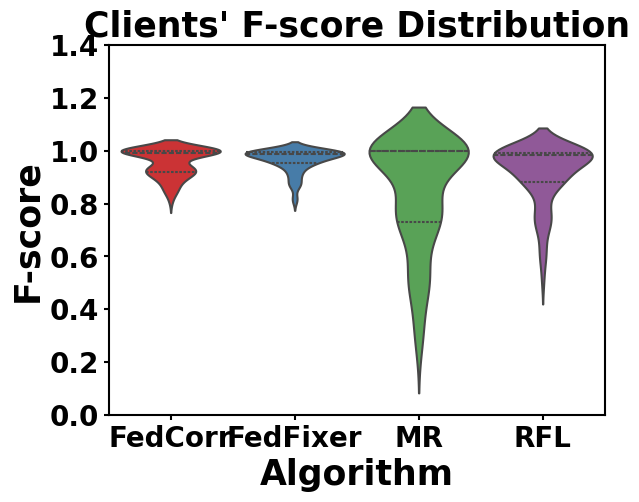

Generate this figure with matplotlib:
import seaborn as sns
import matplotlib.pyplot as plt
from matplotlib.font_manager import FontProperties

# 设置字体为 Times New Roman 和字体大小为 20
font1 = FontProperties(family='Times New Roman', size=25, weight='bold')
font2 = FontProperties(family='Times New Roman', size=20, weight='bold')

# 假设你有四个算法的F-score分布数据
FedCorr = [0.8409703373908997, 1.0, 0.930051863193512, 0.926339328289032, 0.9205240607261658, 1.0, 0.9222519993782043, 0.9271089434623718, 0.9096572399139404, 0.8938739895820618, 1.0, 1.0, 1.0, 0.9336283206939697, 1.0, 0.9322382807731628, 0.9861932992935181, 1.0, 1.0, 1.0, 0.9115815758705139, 1.0, 0.9875665903091431, 0.9245741963386536, 0.9999999403953552, 1.0, 0.9387186765670776, 0.9505581855773926, 0.9879679083824158, 0.9267193078994751, 0.9052823185920715, 0.9999999403953552, 0.8711790442466736, 0.9348044395446777, 1.0, 0.9246487617492676, 1.0, 1.0, 0.8073770403862, 1.0, 0.9873417615890503, 0.920634925365448, 0.9429429769515991, 1.0, 0.9924241900444031, 1.0, 1.0, 0.8317461013793945, 0.8419783115386963, 1.0, 0.9479512572288513, 0.8534066677093506, 1.0, 1.0, 1.0, 1.0, 0.9489796161651611, 0.8799999952316284, 1.0, 0.8877374529838562, 0.9277504086494446, 1.0, 0.8860028982162476, 0.9999999403953552, 0.9999999403953552, 1.0, 1.0, 0.8561946749687195, 0.9471799731254578, 0.9411765336990356, 1.0, 0.9999999403953552, 0.9076790809631348, 1.0, 1.0, 0.9373040199279785, 1.0, 1.0, 0.9201388955116272, 0.9096477627754211, 0.9135300517082214, 1.0, 1.0, 0.8925233483314514, 1.0, 0.9999999403953552, 1.0, 1.0, 0.8667791485786438, 1.0, 0.8875969052314758, 0.9103943109512329, 1.0, 0.9999999403953552, 0.9192100167274475, 1.0, 1.0, 1.0, 0.8990435600280762, 0.8579766750335693]
FedFixer =  [0.9219858646392822, 0.993630588054657, 0.9593496918678284, 0.9415807127952576, 0.8231510519981384, 0.9963153600692749, 0.9025270342826843, 0.9640787839889526, 0.9678900241851807, 0.9658119678497314, 0.998389720916748, 0.994753360748291, 0.9926393628120422, 0.961730420589447, 0.9930069446563721, 0.9609236121177673, 0.9882352948188782, 0.9913875460624695, 0.9906347393989563, 0.9922992587089539, 0.877284586429596, 0.9927611351013184, 0.9875665903091431, 0.9321788549423218, 0.9848812222480774, 0.9957326054573059, 0.8606060147285461, 0.9692981839179993, 0.9960211515426636, 0.8833333253860474, 0.8679999709129333, 0.9931033849716187, 0.965413510799408, 0.9622641205787659, 0.9927007555961609, 0.9253731369972229, 0.9946332573890686, 0.9898074865341187, 0.9773463010787964, 0.9962547421455383, 0.9836660623550415, 0.9161290526390076, 0.8725489974021912, 0.9861496090888977, 0.9924241900444031, 0.9984615445137024, 0.9900552034378052, 0.9579439759254456, 0.9397162795066833, 0.993617057800293, 0.9057970643043518, 0.963087260723114, 0.9953314661979675, 0.989272952079773, 0.9923664331436157, 0.9863013625144958, 0.9471265077590942, 0.9011628031730652, 0.9905741214752197, 0.9611650109291077, 0.816901445388794, 0.9989372491836548, 0.9689922332763672, 0.9810526371002197, 0.9962034225463867, 0.9949874877929688, 0.9978858232498169, 0.9612188339233398, 0.8090909123420715, 0.9324617981910706, 0.9929453134536743, 0.995337963104248, 0.9711111783981323, 0.9905882477760315, 0.9961832761764526, 0.882882833480835, 0.9974554777145386, 0.9966216087341309, 0.9633251428604126, 0.8703703880310059, 0.9123377203941345, 0.987043559551239, 0.993565022945404, 0.9510961771011353, 0.997389018535614, 0.9941263198852539, 0.9943955540657043, 0.9947328567504883, 0.9581394791603088, 0.9949066042900085, 0.9520958065986633, 0.9611399173736572, 0.995555579662323, 0.9940000176429749, 0.9797979593276978, 0.989272952079773, 0.9958088994026184, 0.9884225726127625, 0.9433333277702332, 0.947945237159729]
 # 长度为100的列表
MR = [0.47228917479515076, 1.0, 0.7248321771621704, 0.7620286345481873, 0.3401109278202057, 1.0, 0.48440366983413696, 0.7913832664489746, 0.7496464252471924, 0.8187001347541809, 1.0, 1.0, 1.0, 0.7553444504737854, 1.0, 0.8343891501426697, 1.0, 1.0, 1.0, 1.0, 0.5038961172103882, 1.0, 1.0, 0.6897746920585632, 1.0, 1.0, 0.33191487193107605, 0.8083832263946533, 0.9999999403953552, 0.37552741169929504, 0.5549132823944092, 1.0, 0.8040770292282104, 0.8116254210472107, 0.9999999403953552, 0.5018051266670227, 1.0, 1.0, 0.6774774193763733, 1.0, 1.0, 0.5174129605293274, 0.4523809552192688, 1.0, 1.0, 1.0, 1.0, 0.7263843417167664, 0.7322121262550354, 1.0, 0.5051546692848206, 0.8278905749320984, 1.0, 1.0, 1.0, 1.0, 0.7155634760856628, 0.5999999642372131, 1.0, 0.7844037413597107, 0.29729726910591125, 1.0, 0.7390300631523132, 1.0, 0.9999999403953552, 1.0, 1.0, 0.8229548931121826, 0.24809160828590393, 0.5689900517463684, 1.0, 1.0, 0.8534397482872009, 1.0, 1.0, 0.5432098507881165, 1.0, 1.0, 0.7929515838623047, 0.5013774037361145, 0.6705201864242554, 1.0, 1.0, 0.7366863489151001, 1.0, 1.0, 1.0, 1.0, 0.7443478107452393, 1.0, 0.6848249435424805, 0.7570093274116516, 0.9999999403953552, 1.0, 0.7940199375152588, 1.0, 1.0, 1.0, 0.7016645669937134, 0.78245609998703]
   # 长度为100的列表
RFL = [0.7513811588287354, 0.9847389459609985, 0.8838951587677002, 0.8684627413749695, 0.6068965792655945, 0.9881129264831543, 0.7246375679969788, 0.9211986660957336, 0.9106753468513489, 0.9164086580276489, 0.9886178970336914, 0.9851694703102112, 0.9905163049697876, 0.8993710279464722, 0.991439700126648, 0.9296740889549255, 0.9842519760131836, 0.9894534349441528, 0.9895833134651184, 0.9900771975517273, 0.7702702879905701, 0.9906736016273499, 0.9893616437911987, 0.8598130941390991, 0.9881592988967896, 0.9928673505783081, 0.626086950302124, 0.9300411343574524, 0.9906666874885559, 0.6224784255027771, 0.7676056027412415, 0.9931033849716187, 0.8932584524154663, 0.9114583134651184, 0.9905955791473389, 0.7262569665908813, 0.9901167750358582, 0.980571448802948, 0.8595988750457764, 0.9867675304412842, 0.9873417615890503, 0.7530648112297058, 0.7081711888313293, 0.9889503121376038, 0.9866666793823242, 0.9922600984573364, 0.9900552034378052, 0.8908297419548035, 0.8710218071937561, 0.9849784970283508, 0.7019497752189636, 0.9273468852043152, 0.9925094246864319, 0.9844311475753784, 0.9885057806968689, 0.9909090995788574, 0.8631578087806702, 0.7927461266517639, 0.9818496108055115, 0.9066666960716248, 0.572115421295166, 0.9925134181976318, 0.9094203114509583, 0.9821240901947021, 0.9931454658508301, 0.9822335243225098, 0.9900568127632141, 0.9216216206550598, 0.5085713863372803, 0.7711712121963501, 0.9920565485954285, 0.9941657185554504, 0.9318918585777283, 0.989399254322052, 0.997140109539032, 0.7407407164573669, 0.9914675951004028, 0.9906541705131531, 0.9230769276618958, 0.6959706544876099, 0.8345978260040283, 0.9917936325073242, 0.9870465993881226, 0.8938907384872437, 0.992125928401947, 0.9874352812767029, 0.988727867603302, 0.995488703250885, 0.9023860692977905, 0.9888983964920044, 0.8709677457809448, 0.9022005200386047, 0.9874551892280579, 0.9848637580871582, 0.928909957408905, 0.9832133650779724, 0.9932773113250732, 0.9884225726127625, 0.8738461136817932, 0.8900255560874939]
    # 长度为100的列表

# 将数据整理成一个DataFrame，方便绘图
import pandas as pd

data = pd.DataFrame({
    'FedCorr': FedCorr,
    'FedFixer': FedFixer,
    'MR': MR,
    'RFL': RFL
})

# 创建小提琴图
ax = sns.violinplot(data=data, palette='Set1', inner='quartile', linewidth=1.5)

# 调整坐标轴线的线宽为2
ax.spines['top'].set_linewidth(1.5)
ax.spines['bottom'].set_linewidth(1.5)
ax.spines['left'].set_linewidth(1.5)
ax.spines['right'].set_linewidth(1.5)

# 调整坐标轴刻度线的线宽为1.5
ax.tick_params(axis='both', width=1.5)

# 调整坐标轴刻度标签的线宽为1.5
ax.xaxis.label.set_size(10)
ax.yaxis.label.set_size(10)

# 设置坐标轴刻度标签的字体为 Times New Roman 和字体大小为 20，加粗
ax.set_xticks(ax.get_xticks())
ax.set_yticks(ax.get_yticks())
ax.set_xticklabels(ax.get_xticklabels(), fontproperties=font2)
ax.set_yticklabels(ax.get_yticklabels(), fontproperties=font2)

# 添加标题和标签
plt.title('Clients\' F-score Distribution', fontproperties=font1)
plt.xlabel('Algorithm', fontproperties=font1)
plt.ylabel('F-score', fontproperties=font1)

# 保存图表为高清的PDF文件
plt.savefig('violin_plot_nonIID_rou_0.5_tau_0.3.pdf', dpi=300, bbox_inches='tight')

# 显示图形
plt.show()
